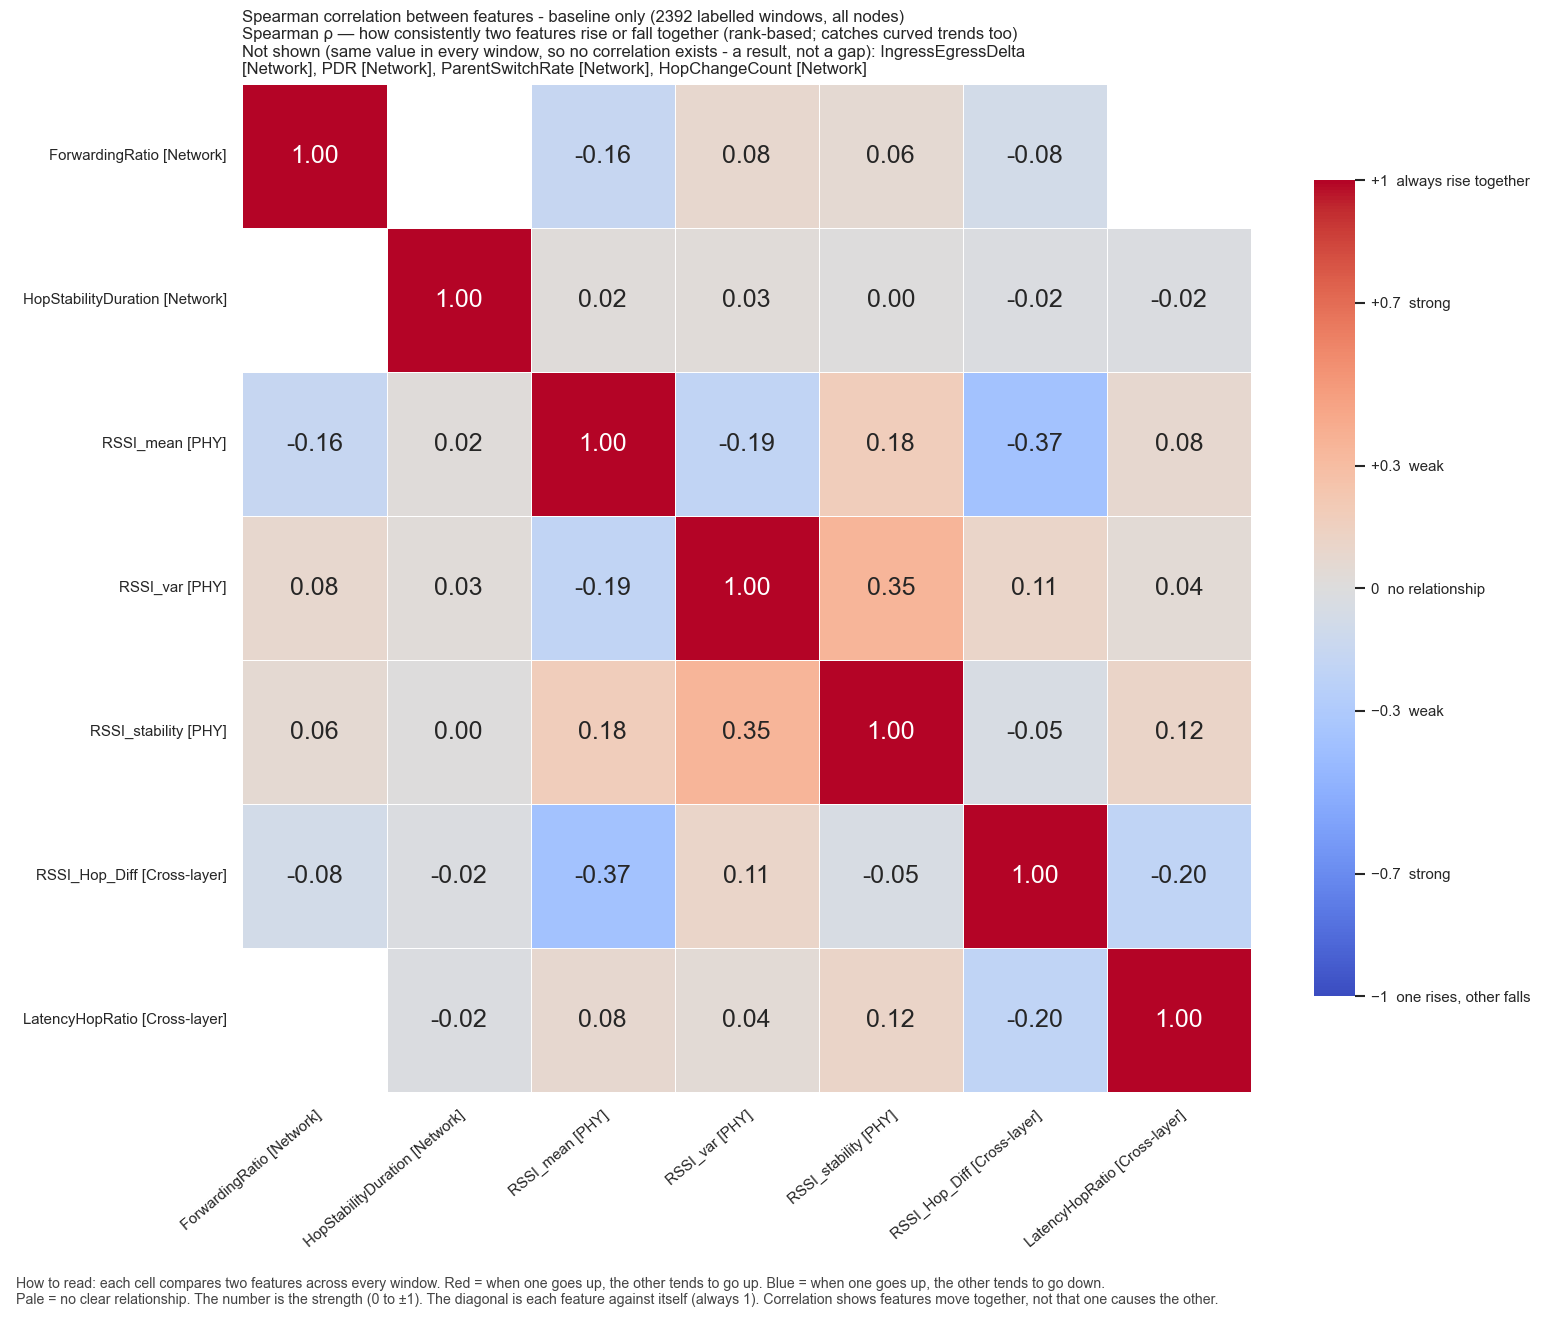

Data behind this chart, as committed beside it:
, ForwardingRatio, HopStabilityDuration, RSSI_mean, RSSI_var, RSSI_stability, RSSI_Hop_Diff, LatencyHopRatio
ForwardingRatio, 1.0, , -0.1615, 0.08019, 0.05769, -0.08383, 
HopStabilityDuration, , 1.0, 0.02007, 0.0283, 0.001975, -0.01779, -0.02112
RSSI_mean, -0.1615, 0.02007, 1.0, -0.191, 0.1773, -0.3686, 0.07505
RSSI_var, 0.08019, 0.0283, -0.191, 1.0, 0.3479, 0.1087, 0.03933
RSSI_stability, 0.05769, 0.001975, 0.1773, 0.3479, 1.0, -0.04625, 0.1164
RSSI_Hop_Diff, -0.08383, -0.01779, -0.3686, 0.1087, -0.04625, 1.0, -0.1987
LatencyHopRatio, , -0.02112, 0.07505, 0.03933, 0.1164, -0.1987, 1.0
